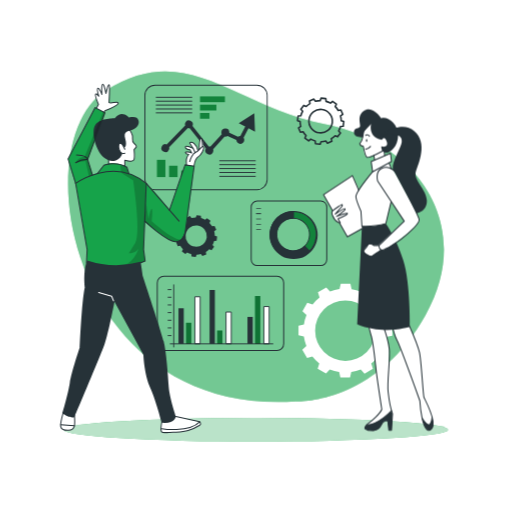
t = 0.00 s
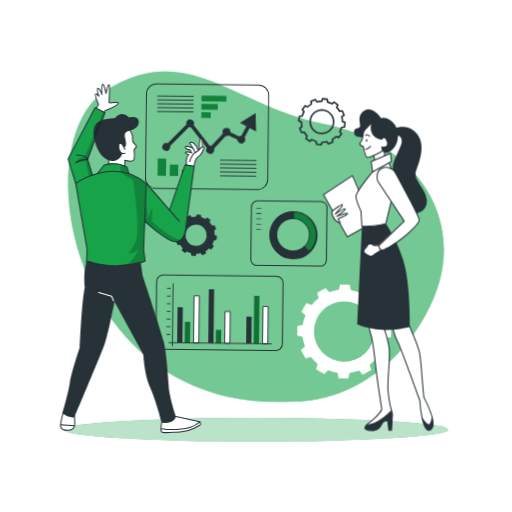
t = 2.00 s
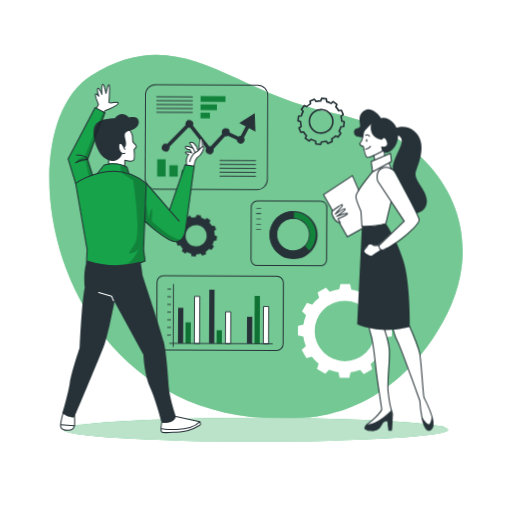
t = 2.60 s
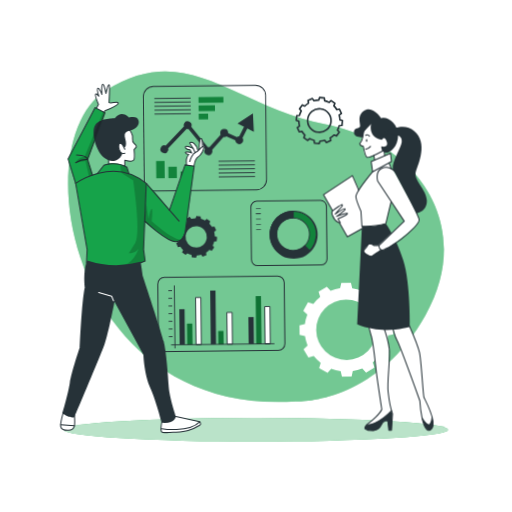
t = 3.95 s
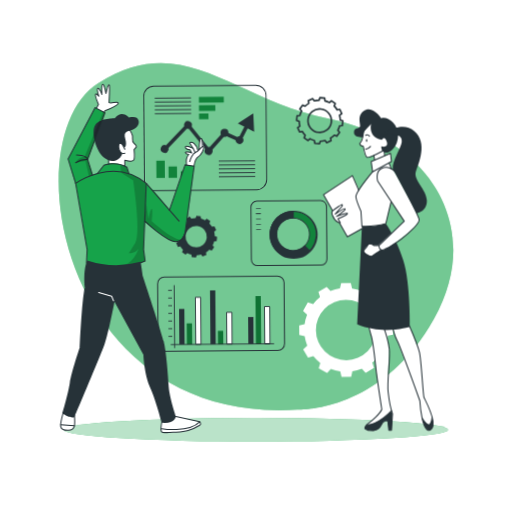
t = 5.30 s
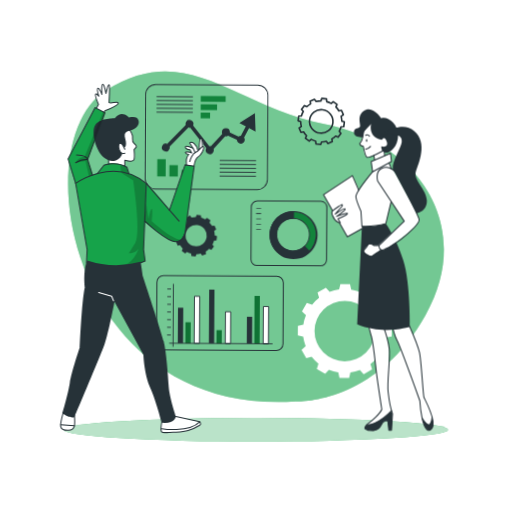
t = 6.50 s

The animated SVG that drew these frames (rendered in a browser with its animation timeline set to each time). Animation: 2 CSS @keyframes rules; one cycle of 8.00 s, repeats indefinitely.

<svg class="animated" id="freepik_stories-business-plan" xmlns="http://www.w3.org/2000/svg" viewBox="0 0 500 500" version="1.1" xmlns:xlink="http://www.w3.org/1999/xlink" xmlns:svgjs="http://svgjs.com/svgjs"><style>svg#freepik_stories-business-plan:not(.animated) .animable {opacity: 0;}svg#freepik_stories-business-plan.animated #freepik--background-simple--inject-3 {animation: 6s Infinite  linear heartbeat;animation-delay: 2s;}svg#freepik_stories-business-plan.animated #freepik--Graphics--inject-3 {animation: 6s Infinite  linear wind;animation-delay: 0s;}            @keyframes heartbeat {                0% {                    transform: scale(1);                }                10% {                    transform: scale(1.1);                }                30% {                    transform: scale(1);                }                40% {                    transform: scale(1);                }                50% {                    transform: scale(1.1);                }                60% {                    transform: scale(1);                }                100% {                    transform: scale(1);                }            }                    @keyframes wind {                0% {                    transform: rotate( 0deg );                }                25% {                    transform: rotate( 1deg );                }                75% {                    transform: rotate( -1deg );                }            }        </style><g id="freepik--background-simple--inject-3" class="animable" style="transform-origin: 250.008px 231.15px;"><path d="M288.4,392s77.86,3.64,127.11-84.35-8.7-168.93-98.22-186.42S183.17,38.07,103.38,88.34,67.93,406.33,288.4,392Z" style="fill: rgb(22, 163, 74); transform-origin: 250.008px 231.15px;" id="el2049rgkf9la" class="animable"></path><g id="el89apomuu0re"><path d="M288.4,392s77.86,3.64,127.11-84.35-8.7-168.93-98.22-186.42S183.17,38.07,103.38,88.34,67.93,406.33,288.4,392Z" style="fill: rgb(255, 255, 255); opacity: 0.4; transform-origin: 250.008px 231.15px;" class="animable"></path></g></g><g id="freepik--Shadow--inject-3" class="animable" style="transform-origin: 250.01px 419.59px;"><ellipse cx="250.01" cy="419.59" rx="187.6" ry="11.63" style="fill: rgb(22, 163, 74); transform-origin: 250.01px 419.59px;" id="elm142q8ljljp" class="animable"></ellipse><g id="elshour0ag0bp"><ellipse cx="250.01" cy="419.59" rx="187.6" ry="11.63" style="fill: rgb(255, 255, 255); opacity: 0.7; transform-origin: 250.01px 419.59px;" class="animable"></ellipse></g></g><g id="freepik--Graphics--inject-3" class="animable" style="transform-origin: 262.04px 225.66px;"><path d="M291.08,113.24l-.54,4.58,2.48.88a20.29,20.29,0,0,0,.65,4.65l-2.15,1.56,1.81,4.25,2.61-.49a20.2,20.2,0,0,0,2.88,3.7l-1.09,2.44,3.7,2.76,2-1.7a19.74,19.74,0,0,0,4.35,1.76l.28,2.65,4.57.55.89-2.49a20.29,20.29,0,0,0,4.65-.65l1.57,2.14L324,138l-.47-2.6a20.23,20.23,0,0,0,3.69-2.88l2.44,1.09,2.76-3.7-1.71-2a19.47,19.47,0,0,0,1.76-4.34l2.65-.28.55-4.58-2.49-.89a19.67,19.67,0,0,0-.65-4.64l2.16-1.57-1.82-4.25-2.6.48a20.28,20.28,0,0,0-2.89-3.69l1.08-2.43L324.73,99l-2,1.71a20.52,20.52,0,0,0-4.32-1.76l-.28-2.65-4.58-.54-.89,2.48a20.14,20.14,0,0,0-4.64.66l-1.57-2.15-4.25,1.81.48,2.6A20.2,20.2,0,0,0,299,104l-2.43-1.08-2.77,3.7,1.71,2a19.83,19.83,0,0,0-1.76,4.35Zm10.63,3.67a11.46,11.46,0,1,1,10,12.73h0a11.46,11.46,0,0,1-10-12.73Z" style="fill: none; stroke: rgb(38, 50, 56); stroke-linejoin: round; stroke-width: 1.57112px; transform-origin: 313.105px 118.295px;" id="elbopqjuxj1qt" class="animable"></path><path d="M171.61,225.94l-.49,4.15,2.25.8a18.19,18.19,0,0,0,.59,4.21l-2,1.42,1.64,3.85,2.36-.45a18.49,18.49,0,0,0,2.61,3.35l-1,2.21L181,248l1.81-1.55a17.71,17.71,0,0,0,3.94,1.6l.25,2.4,4.15.5.8-2.26a18,18,0,0,0,4.21-.59l1.42,1.95,3.84-1.65L201,246a18.49,18.49,0,0,0,3.35-2.61l2.21,1,2.5-3.34-1.55-1.83a17.92,17.92,0,0,0,1.6-3.93l2.4-.26.49-4.15-2.25-.8a18.19,18.19,0,0,0-.59-4.21l2-1.42-1.65-3.85-2.35.43a18.45,18.45,0,0,0-2.63-3.33l1-2.21L202.1,213l-1.82,1.55a17.81,17.81,0,0,0-3.92-1.59l-.25-2.4-4.15-.5-.8,2.26a18.11,18.11,0,0,0-4.21.59L185.53,211l-3.85,1.64.43,2.36a18.39,18.39,0,0,0-3.35,2.61l-2.21-1-2.5,3.35,1.55,1.82a18.2,18.2,0,0,0-1.6,3.94Zm9.63,3.32a10.38,10.38,0,1,1,9.08,11.54h0a10.39,10.39,0,0,1-9.08-11.54Z" style="fill: rgb(38, 50, 56); transform-origin: 191.56px 230.505px;" id="els5aj7d09gi" class="animable"></path><path d="M383.08,327.75v-9.41l-5.25-1.19a40.53,40.53,0,0,0-2.44-9.26l4-3.69L374.67,296l-5.16,1.63a41.23,41.23,0,0,0-6.74-6.79l1.63-5.21-8.17-4.71-3.65,3.93a40.52,40.52,0,0,0-9.24-2.51l-1.2-5.3h-9.41l-1.2,5.26a40.15,40.15,0,0,0-9.26,2.44l-3.69-4-8.15,4.7,1.59,5.16a41.17,41.17,0,0,0-6.79,6.73l-5.2-1.61-4.7,8.14,3.94,3.67a40.57,40.57,0,0,0-2.51,9.23l-5.3,1.21v9.41l5.25,1.2a41.11,41.11,0,0,0,2.44,9.25l-4,3.7,4.71,8.17,5.15-1.59a40.79,40.79,0,0,0,6.76,6.76l-1.61,5.21,8.18,4.71,3.65-4a40.27,40.27,0,0,0,9.19,2.52l1.2,5.3h9.42l1.19-5.25a41.17,41.17,0,0,0,9.27-2.46l3.69,4,8.17-4.71-1.59-5.15a40.79,40.79,0,0,0,6.79-6.73l5.2,1.61,4.71-8.18-3.95-3.66a41.06,41.06,0,0,0,2.52-9.24Zm-16.27-4.86a29.54,29.54,0,1,1-29.54-29.54h0a29.54,29.54,0,0,1,29.54,29.54Z" style="fill: rgb(255, 255, 255); transform-origin: 337.27px 322.825px;" id="elluo8deos7qp" class="animable"></path><rect x="195.34" y="94.15" width="24.24" height="5.59" style="fill: rgb(22, 163, 74); transform-origin: 207.46px 96.945px;" id="elbu3gbwyrmwf" class="animable"></rect><rect x="195.34" y="102.23" width="15.93" height="5.59" style="fill: rgb(22, 163, 74); transform-origin: 203.305px 105.025px;" id="el9h1alebknak" class="animable"></rect><rect x="195.34" y="110.31" width="9.17" height="5.59" style="fill: rgb(22, 163, 74); transform-origin: 199.925px 113.105px;" id="eljqi1cezl9t" class="animable"></rect><g id="elwdojsd4m7f"><rect x="195.34" y="94.15" width="24.24" height="5.59" style="opacity: 0.2; isolation: isolate; transform-origin: 207.46px 96.945px;" class="animable"></rect></g><g id="elq5mbrn6tg1l"><rect x="195.34" y="102.23" width="15.93" height="5.59" style="opacity: 0.2; isolation: isolate; transform-origin: 203.305px 105.025px;" class="animable"></rect></g><g id="elyw0lfl0hvsj"><rect x="195.34" y="110.31" width="9.17" height="5.59" style="opacity: 0.2; isolation: isolate; transform-origin: 199.925px 113.105px;" class="animable"></rect></g><rect x="153.25" y="156.07" width="8.22" height="16.84" style="fill: rgb(22, 163, 74); transform-origin: 157.36px 164.49px;" id="ely2vffcxrxi" class="animable"></rect><rect x="165.12" y="161.86" width="8.22" height="11.06" style="fill: rgb(22, 163, 74); transform-origin: 169.23px 167.39px;" id="el5h2m7fff9v7" class="animable"></rect><rect x="177" y="166.55" width="8.22" height="6.37" style="fill: rgb(22, 163, 74); transform-origin: 181.11px 169.735px;" id="el8fzoxljsfac" class="animable"></rect><g id="elg9f51ncfk05"><rect x="153.25" y="156.07" width="8.22" height="16.84" style="opacity: 0.2; isolation: isolate; transform-origin: 157.36px 164.49px;" class="animable"></rect></g><g id="eloskyfjd2q9"><rect x="165.12" y="161.86" width="8.22" height="11.06" style="opacity: 0.2; isolation: isolate; transform-origin: 169.23px 167.39px;" class="animable"></rect></g><g id="el21r04zfk1nj"><rect x="177" y="166.55" width="8.22" height="6.37" style="opacity: 0.2; isolation: isolate; transform-origin: 181.11px 169.735px;" class="animable"></rect></g><path d="M250.94,185.66H151.41A10.39,10.39,0,0,1,141,175.27V93.1a10.41,10.41,0,0,1,10.39-10.39h99.53A10.4,10.4,0,0,1,261.33,93.1v82.17A10.39,10.39,0,0,1,250.94,185.66Zm-99.53-102a9.5,9.5,0,0,0-9.48,9.48v82.17a9.5,9.5,0,0,0,9.48,9.48h99.53a9.5,9.5,0,0,0,9.48-9.48V93.1a9.5,9.5,0,0,0-9.48-9.48Z" style="fill: rgb(38, 50, 56); transform-origin: 201.165px 134.185px;" id="elf09f8cnakgg" class="animable"></path><rect x="214.17" y="156.53" width="35.49" height="0.91" style="fill: rgb(38, 50, 56); transform-origin: 231.915px 156.985px;" id="el3f78ira13lp" class="animable"></rect><rect x="214.17" y="160.34" width="35.49" height="0.91" style="fill: rgb(38, 50, 56); transform-origin: 231.915px 160.795px;" id="el9wd4fchnkh5" class="animable"></rect><rect x="214.17" y="164.14" width="35.49" height="0.91" style="fill: rgb(38, 50, 56); transform-origin: 231.915px 164.595px;" id="eldlqu4ivx77" class="animable"></rect><rect x="214.17" y="167.94" width="35.49" height="0.91" style="fill: rgb(38, 50, 56); transform-origin: 231.915px 168.395px;" id="elly45mqlsqdr" class="animable"></rect><rect x="214.17" y="171.74" width="35.49" height="0.91" style="fill: rgb(38, 50, 56); transform-origin: 231.915px 172.195px;" id="elfygfih5al5i" class="animable"></rect><rect x="152.16" y="94.53" width="35.49" height="0.91" style="fill: rgb(38, 50, 56); transform-origin: 169.905px 94.985px;" id="elsz0edq4b52n" class="animable"></rect><rect x="152.16" y="98.33" width="35.49" height="0.91" style="fill: rgb(38, 50, 56); transform-origin: 169.905px 98.785px;" id="elhznz9kw30yd" class="animable"></rect><rect x="152.16" y="102.13" width="35.49" height="0.91" style="fill: rgb(38, 50, 56); transform-origin: 169.905px 102.585px;" id="elaxykqoofl5h" class="animable"></rect><rect x="152.16" y="105.93" width="35.49" height="0.91" style="fill: rgb(38, 50, 56); transform-origin: 169.905px 106.385px;" id="elqq5mlk471md" class="animable"></rect><rect x="152.16" y="109.73" width="35.49" height="0.91" style="fill: rgb(38, 50, 56); transform-origin: 169.905px 110.185px;" id="elnlb7pwb19ul" class="animable"></rect><path d="M242.65,125.23l6.36,3.34-.73-17.94-15.17,9.6,6.36,3.33-4.79,9.11h0a3.78,3.78,0,0,0-2.33.8l-8.45-3.91v-.05a3.88,3.88,0,0,0-7.75-.38h0a2.41,2.41,0,0,0,0,.38,4.05,4.05,0,0,0,.35,1.61l-11,12a3.7,3.7,0,0,0-1.09-.17,2.76,2.76,0,0,0-.57.06L188,122.9a3.87,3.87,0,0,0-7.08-3.11,3.71,3.71,0,0,0-.33,1.54,4.29,4.29,0,0,0,.2,1.17L162.74,141a3.87,3.87,0,1,0,2.31,5h0a4,4,0,0,0,.23-1.33,3.38,3.38,0,0,0-.13-.94L183.4,125a3.53,3.53,0,0,0,1.11.18,3.42,3.42,0,0,0,.71-.07l15.75,20a3.91,3.91,0,1,0,6.88,3.73,3.83,3.83,0,0,0,.47-1.65,2.54,2.54,0,0,0,0-.39,4,4,0,0,0-.2-1.19l11.26-12.26a3.57,3.57,0,0,0,.65.06,3.87,3.87,0,0,0,2.16-.66l8.6,4a3.87,3.87,0,1,0,7.73-.37,3.83,3.83,0,0,0-.69-2Z" style="fill: rgb(38, 50, 56); transform-origin: 203.283px 130.759px;" id="eljyw676aspe" class="animable"></path><g id="freepik--chart-1--inject-2--inject-3" class="animable" style="transform-origin: 282.175px 227.77px;"><path d="M251.17,196.27a5.91,5.91,0,0,0-5.9,5.91v51.21a5.9,5.9,0,0,0,5.9,5.9h62a5.91,5.91,0,0,0,5.91-5.9V202.15a5.91,5.91,0,0,0-5.91-5.9Z" style="fill: none; stroke: rgb(38, 50, 56); stroke-linejoin: round; transform-origin: 282.175px 227.77px;" id="elbffe2w8uk1c" class="animable"></path><rect x="250.16" y="203.25" width="4.71" height="0.63" style="fill: rgb(38, 50, 56); transform-origin: 252.515px 203.565px;" id="elnv6knzg4gsq" class="animable"></rect><rect x="250.16" y="208.39" width="4.71" height="0.63" style="fill: rgb(38, 50, 56); transform-origin: 252.515px 208.705px;" id="eld959nozf6q" class="animable"></rect><rect x="250.16" y="213.53" width="4.71" height="0.63" style="fill: rgb(38, 50, 56); transform-origin: 252.515px 213.845px;" id="el2wa2ych77m2" class="animable"></rect><rect x="250.16" y="218.68" width="4.71" height="0.63" style="fill: rgb(38, 50, 56); transform-origin: 252.515px 218.995px;" id="eli1ytimxd0br" class="animable"></rect><rect x="249.98" y="208.39" width="4.71" height="0.63" style="fill: rgb(38, 50, 56); transform-origin: 252.335px 208.705px;" id="el0mrukjhuzim" class="animable"></rect><rect x="250.16" y="223.82" width="4.71" height="0.63" style="fill: rgb(38, 50, 56); transform-origin: 252.515px 224.135px;" id="elrfed25omh7r" class="animable"></rect></g><path d="M285.76,251.64a22.59,22.59,0,1,0-22.12-23,22.58,22.58,0,0,0,22.12,23Zm.79-38.54a16,16,0,1,1-16.32,15.67A16,16,0,0,1,286.55,213.1Z" style="fill: rgb(22, 163, 74); transform-origin: 286.226px 229.055px;" id="elxqlc9n1clqe" class="animable"></path><g id="elh0jbj098upu"><path d="M285.76,251.64a22.59,22.59,0,1,0-22.12-23,22.58,22.58,0,0,0,22.12,23Zm.79-38.54a16,16,0,1,1-16.32,15.67A16,16,0,0,1,286.55,213.1Z" style="opacity: 0.2; isolation: isolate; transform-origin: 286.226px 229.055px;" class="animable"></path></g><path d="M270,245.22a23,23,0,0,0,32.53.14.48.48,0,0,0,0-.64L297.84,240a.45.45,0,0,0-.32-.14.57.57,0,0,0-.33.13,15.36,15.36,0,0,1-11.28,4.51l-1.11,0a15.45,15.45,0,0,1-9.21-3.71c-.23-.21-.47-.42-.69-.64a15.79,15.79,0,0,1-1.75-20.27.41.41,0,0,0,.05-.09c.1-.14.21-.26.33-.4a15.47,15.47,0,0,1,13-5.86.45.45,0,0,0,.46-.44h0l.13-6.63a.46.46,0,0,0-.44-.47h0A23,23,0,0,0,270,245.22Z" style="fill: rgb(38, 50, 56); transform-origin: 282.973px 229.008px;" id="ela7fbq66nn2q" class="animable"></path><path d="M286.69,206a23.51,23.51,0,1,1-.05,0Zm-.92,45.17a22.14,22.14,0,1,0-21.68-22.58h0A22.15,22.15,0,0,0,285.77,251.18Zm.79-38.54a16.42,16.42,0,1,1-16.75,16.08,16.42,16.42,0,0,1,16.75-16.08Zm-.65,31.91a15.51,15.51,0,1,0-15.19-15.82h0a15.51,15.51,0,0,0,15.19,15.81Z" style="fill: rgb(38, 50, 56); transform-origin: 286.665px 229.51px;" id="elrufjo3ha0j" class="animable"></path><line x1="169.67" y1="278.13" x2="169.67" y2="338.79" style="fill: none; stroke: rgb(38, 50, 56); stroke-linecap: round; stroke-linejoin: round; stroke-width: 0.879169px; transform-origin: 169.67px 308.46px;" id="elnp11nnbbw7h" class="animable"></line><rect x="174.27" y="301.02" width="5.15" height="34.73" style="fill: rgb(38, 50, 56); transform-origin: 176.845px 318.385px;" id="elxvdszu3n2sp" class="animable"></rect><rect x="181.63" y="315.19" width="5.15" height="20.55" style="fill: rgb(22, 163, 74); transform-origin: 184.205px 325.465px;" id="elya7o0mu5kw" class="animable"></rect><rect x="190.28" y="289.79" width="5.15" height="45.96" style="fill: rgb(255, 255, 255); stroke: rgb(38, 50, 56); stroke-linejoin: round; stroke-width: 0.879169px; transform-origin: 192.855px 312.77px;" id="elwpsst20e5dk" class="animable"></rect><rect x="204.64" y="283.16" width="5.15" height="52.58" style="fill: rgb(38, 50, 56); transform-origin: 207.215px 309.45px;" id="elcfwtlya2dj" class="animable"></rect><rect x="212.01" y="322.74" width="5.15" height="13.01" style="fill: rgb(22, 163, 74); transform-origin: 214.585px 329.245px;" id="elsv8tkl1d7d" class="animable"></rect><rect x="220.66" y="304.7" width="5.15" height="31.05" style="fill: rgb(255, 255, 255); stroke: rgb(38, 50, 56); stroke-linejoin: round; stroke-width: 0.879169px; transform-origin: 223.235px 320.225px;" id="elu9oahkoc9u" class="animable"></rect><rect x="241.64" y="309.45" width="5.15" height="26.29" style="fill: rgb(38, 50, 56); transform-origin: 244.215px 322.595px;" id="el7wa0ejl9a7v" class="animable"></rect><rect x="249.01" y="289.05" width="5.15" height="46.69" style="fill: rgb(22, 163, 74); transform-origin: 251.585px 312.395px;" id="elwizbxt545z" class="animable"></rect><rect x="257.66" y="299.36" width="5.15" height="36.38" style="fill: rgb(255, 255, 255); stroke: rgb(38, 50, 56); stroke-linejoin: round; stroke-width: 0.879169px; transform-origin: 260.235px 317.55px;" id="elxgx8tmgzdr" class="animable"></rect><line x1="164.14" y1="327.71" x2="167.02" y2="327.71" style="fill: none; stroke: rgb(38, 50, 56); stroke-linecap: round; stroke-linejoin: round; stroke-width: 0.879169px; transform-origin: 165.58px 327.71px;" id="elphtqgcdy1ys" class="animable"></line><line x1="164.14" y1="320.22" x2="167.02" y2="320.22" style="fill: none; stroke: rgb(38, 50, 56); stroke-linecap: round; stroke-linejoin: round; stroke-width: 0.879169px; transform-origin: 165.58px 320.22px;" id="el235yod8khb8" class="animable"></line><line x1="164.14" y1="312.74" x2="167.02" y2="312.74" style="fill: none; stroke: rgb(38, 50, 56); stroke-linecap: round; stroke-linejoin: round; stroke-width: 0.879169px; transform-origin: 165.58px 312.74px;" id="elxvoo1wc1x0b" class="animable"></line><line x1="164.14" y1="305.25" x2="167.02" y2="305.25" style="fill: none; stroke: rgb(38, 50, 56); stroke-linecap: round; stroke-linejoin: round; stroke-width: 0.879169px; transform-origin: 165.58px 305.25px;" id="ell3cnee5zl6" class="animable"></line><line x1="164.14" y1="297.76" x2="167.02" y2="297.76" style="fill: none; stroke: rgb(38, 50, 56); stroke-linecap: round; stroke-linejoin: round; stroke-width: 0.879169px; transform-origin: 165.58px 297.76px;" id="elaxcqwo93bsn" class="animable"></line><line x1="164.14" y1="290.27" x2="167.02" y2="290.27" style="fill: none; stroke: rgb(38, 50, 56); stroke-linecap: round; stroke-linejoin: round; stroke-width: 0.879169px; transform-origin: 165.58px 290.27px;" id="elow6vkgrzhy" class="animable"></line><line x1="164.14" y1="282.78" x2="167.02" y2="282.78" style="fill: none; stroke: rgb(38, 50, 56); stroke-linecap: round; stroke-linejoin: round; stroke-width: 0.879169px; transform-origin: 165.58px 282.78px;" id="elofze0esr1rc" class="animable"></line><line x1="166.26" y1="335.75" x2="266.42" y2="335.75" style="fill: none; stroke: rgb(38, 50, 56); stroke-linecap: round; stroke-linejoin: round; stroke-width: 0.879169px; transform-origin: 216.34px 335.75px;" id="el4cv7eudcf9e" class="animable"></line><g id="elc1j1vnzct3r"><rect x="181.63" y="315.19" width="5.15" height="20.55" style="opacity: 0.3; transform-origin: 184.205px 325.465px;" class="animable"></rect></g><g id="eluk6bzl44pn8"><rect x="212.01" y="322.74" width="5.15" height="13.01" style="opacity: 0.3; transform-origin: 214.585px 329.245px;" class="animable"></rect></g><g id="ellyu13q0r4pn"><rect x="249.01" y="289.05" width="5.15" height="46.69" style="opacity: 0.3; transform-origin: 251.585px 312.395px;" class="animable"></rect></g><path d="M160.05,269.71a6.52,6.52,0,0,0-6.51,6.51v59.51a6.53,6.53,0,0,0,6.51,6.52H270.5a6.54,6.54,0,0,0,6.52-6.52V276.2a6.53,6.53,0,0,0-6.52-6.52Z" style="fill: none; stroke: rgb(38, 50, 56); stroke-linejoin: round; transform-origin: 215.28px 305.965px;" id="el9ytteupcjmq" class="animable"></path></g><g id="freepik--character-1--inject-3" class="animable" style="transform-origin: 129.247px 252.357px;"><path d="M72.65,402.74s2.31,15.42-3.28,17-9.47-.5-10.17-2.81,4.25-18.81,4.25-18.81Z" style="fill: rgb(255, 255, 255); transform-origin: 66.1276px 409.206px;" id="elmsracgkfkk" class="animable"></path><path d="M169.88,406.15l24.3,5.76s1.84,1,1.64,2.65-11.29,5.88-14.4,6.41-21.06,2.87-23.61.68S160.65,402,160.65,402Z" style="fill: rgb(255, 255, 255); transform-origin: 176.48px 412.285px;" id="el01ajpxh0tenx" class="animable"></path><path d="M125.88,124.92s3.42,5.16,3.47,7.77-.27,5.59,1.33,7.13,2.83,3.22,2.17,4-1.93,2.3-1.93,2.3,1.65,8.79-.49,10.38-8.57,0-8.57,0v5.68s-9.14-3-15.45-2.44l-1.12-12.17S119,121.21,125.88,124.92Z" style="fill: rgb(255, 255, 255); transform-origin: 119.161px 143.371px;" id="elslyj8ggzo7j" class="animable"></path><path d="M182.1,160.88s-.82-6.24,2.22-10c0,0-3.64-.62-3.2-1.94s6,.41,6,.41l-1.5-3s-5.25-1.74-4.6-3.37,8.35,2.38,8.35,2.38-4.57-3.82-3.93-5.41,5.29-1.56,7.77,6.68l1.26-1.57s.45-9.38,1.74-9.89c0,0,2,1.1,2,6.49,0,0,2,2.41.73,4.45s-4.26,6.63-6.8,8.35-2.53,8.43-2.53,8.43Z" style="fill: rgb(255, 255, 255); transform-origin: 190.163px 149.03px;" id="elprqk320sfls" class="animable"></path><path d="M101.62,109.59l1.15-1.54s12.87-5.74,12.55-7.53-7.61.68-9-.27c0,0,1.33-16.94,0-17.49s-2.81,7.95-2.81,7.95-1.87-8.72-3.31-8.47-.84,9-.84,9-2.75-5.61-3.82-5.09.53,7.36.53,7.36-2-2.35-2.8-1.64A26.51,26.51,0,0,0,96.12,102l-2.78,4.7Z" style="fill: rgb(255, 255, 255); transform-origin: 104.298px 95.9124px;" id="elpnqwsofomfd" class="animable"></path><path d="M180.71,160.92l8.87,1.24s-6.49,55-8.4,61.79-3.63,11.67-10.15,12-29.75-19.2-29.75-19.2l-1.08,27,1.51,11.2s-28.41,14.93-57.3,1.94l.65-13.14L74.65,183.65l-8.19-28.54L92.89,105l9.58,5-16.9,45.61,4.73,15.23,5.29-2.12,5.85-7.46s9.92-5.15,22.47,2l2,6.26s14.72,1.11,39.57,35.56Z" style="fill: rgb(22, 163, 74); transform-origin: 128.02px 183.6px;" id="el8pe75eg3fs9" class="animable"></path><g id="elsv78dlvkawf"><path d="M117.3,160.92l1.12,7.7S126.68,174.1,130,176c0,0,8.12,51.28,2.11,61.37l-6.33,9.91s6.47,0,9.45-4.53c0,0-3.71,12.38-13.33,15.71,0,0,14.77-1.54,19.85-3.5l-1.51-11.2,2.43-62.45s2.29-4.18-16.75-11.67l-2.81-6.75Z" style="opacity: 0.2; transform-origin: 130.028px 209.69px;" class="animable"></path></g><path d="M125.88,125.62s3.1,4.54,3.47,7.07-.73,5.32,1.33,7.13,3,3,2.17,4-1.93,2.3-1.93,2.3.84,8.57-.49,10.38-8.57,0-8.57,0v5.68" style="fill: none; stroke: rgb(38, 50, 56); stroke-linecap: round; stroke-linejoin: round; transform-origin: 127.505px 143.9px;" id="elic43sp9nitl" class="animable"></path><path d="M121.86,145.74s-2.9-7.49-5.07-5.68-.24,11.71,5.07,9.54" style="fill: none; stroke: rgb(38, 50, 56); stroke-linecap: round; stroke-linejoin: round; transform-origin: 118.887px 144.844px;" id="eli8tzcn30xa" class="animable"></path><path d="M121.07,144s3.45-.28,1.27-8.37,2.54-7,7.61-9.3,6.28-6.52,5.19-9.05-2.9-3.87-9.3-2.66c0,0-7-8.09-13.76.85,0,0-15.22-.24-19.32,7s1.33,25.72,9.3,31.88,15.76,1.23,17.38-4.56c0,0-5.43-2.93-2.65-9.69C116.79,140.06,119.32,139.16,121.07,144Z" style="fill: rgb(38, 50, 56); transform-origin: 113.433px 134.228px;" id="el3xb3j5lqco1" class="animable"></path><path d="M73.86,179.09s36.83-26.71,68.93,0l-2.59,64.62,1.51,11.2s-27.14,12.71-57.3,1.94l.65-13.14Z" style="fill: none; stroke: rgb(38, 50, 56); stroke-linecap: round; stroke-linejoin: round; transform-origin: 108.325px 214.2px;" id="el7h5bwmvfhjt" class="animable"></path><path d="M95.1,169.38l6.34-8.08s12.43-4.3,22.47,2l2,6.26" style="fill: none; stroke: rgb(38, 50, 56); stroke-linecap: round; stroke-linejoin: round; transform-origin: 110.505px 164.714px;" id="elnd2ciwy635p" class="animable"></path><line x1="142.79" y1="179.09" x2="174.86" y2="215.97" style="fill: none; stroke: rgb(38, 50, 56); stroke-linecap: round; stroke-linejoin: round; transform-origin: 158.825px 197.53px;" id="elcezsysf0bse" class="animable"></line><path d="M141.31,216s21.25,19.77,29.72,20,9.88-10,9.88-10l8.67-63.8-8.87-1.24-15.26,44.23" style="fill: none; stroke: rgb(38, 50, 56); stroke-linecap: round; stroke-linejoin: round; transform-origin: 165.445px 198.482px;" id="elb2f3t3hfail" class="animable"></path><path d="M189.43,162s1.11-7.21,4-8.85,6.32-8,5.22-9.83-4.46,4.12-7.49,5.26-5.49,6.74-5.91,9.17" style="fill: none; stroke: rgb(38, 50, 56); stroke-linecap: round; stroke-linejoin: round; transform-origin: 192.055px 152.487px;" id="elrdv8u40oeff" class="animable"></path><path d="M197.72,143.06s0-8.33-1.53-7.94-1.74,10.94-1.74,10.94" style="fill: none; stroke: rgb(38, 50, 56); stroke-linecap: round; stroke-linejoin: round; transform-origin: 196.085px 140.583px;" id="el65ud49g8kpr" class="animable"></path><path d="M193.33,147.13s-1-4.67-3.75-6.95-4.47-1.05-4.16-.28,5,7,4.89,9.12" style="fill: none; stroke: rgb(38, 50, 56); stroke-linecap: round; stroke-linejoin: round; transform-origin: 189.357px 143.945px;" id="elvb367deeozo" class="animable"></path><path d="M188.57,144.82s-7.55-3.46-7.57-1.39,4.6,2.87,4.6,2.87l1.5,3s-6.36-2-6-.41,3.2,1.94,3.2,1.94-3.09,3.06-2.22,10" style="fill: none; stroke: rgb(38, 50, 56); stroke-linecap: round; stroke-linejoin: round; transform-origin: 184.785px 151.8px;" id="el2cs9t98xzeu" class="animable"></path><path d="M137.34,255.66l1.93,13.52s17.77,53.31,20.47,63.73,4.25,34,5,44.81,7,29,7,29-.77,7.34-13.9,6.18c0,0-5.41-21.63-11.2-34.38S140,346.43,140,346.43l-28.2-51.76s-5.77,30.14-9.65,41.33c-4,11.54-31.27,75.57-29.36,71.08,0,0-3.86,2.32-12-3.48,0,0,5.79-19.31,7.33-29.74s9.66-34.38,9.66-34.38,1.93-45.19,5-59.1c0,0-2-15.32,2.27-26.14A91.92,91.92,0,0,0,137.34,255.66Z" style="fill: rgb(38, 50, 56); transform-origin: 116.265px 333.632px;" id="el6p5cp0rdvge" class="animable"></path><polyline points="96.35 285.59 109.01 289.27 110.85 293.76" style="fill: none; stroke: rgb(255, 255, 255); stroke-linecap: round; stroke-linejoin: round; transform-origin: 103.6px 289.675px;" id="elpeg002lxdpf" class="animable"></polyline><path d="M158.12,411.32s-1.71,8.57-.31,10.33c.74.92,2.94.75,4,.77,2.44.05,4.89-.11,7.33-.27,4.88-.32,9.88-.27,14.59-1.78A46.41,46.41,0,0,0,195,415.26c1.92-1.28,0-3.35,0-3.35l-23.25-5.22" style="fill: none; stroke: rgb(38, 50, 56); stroke-linecap: round; stroke-linejoin: round; transform-origin: 176.556px 414.56px;" id="elwdhyrof5f4a" class="animable"></path><path d="M158,418.63s26.13,4.29,37-6.72" style="fill: none; stroke: rgb(38, 50, 56); stroke-linecap: round; stroke-linejoin: round; transform-origin: 176.5px 415.681px;" id="el77r9ag8eiiq" class="animable"></path><path d="M61.8,402.74s-3,10.29-2.56,13.53,3.69,4,7.49,3.91,5.36-1.79,5.92-4.36,0-10.88,0-10.88" style="fill: none; stroke: rgb(38, 50, 56); stroke-linecap: round; stroke-linejoin: round; transform-origin: 66.0474px 411.463px;" id="elgjcenxbzc7d" class="animable"></path><line x1="59.2" y1="414.7" x2="72.65" y2="415.82" style="fill: none; stroke: rgb(38, 50, 56); stroke-linecap: round; stroke-linejoin: round; transform-origin: 65.925px 415.26px;" id="elsgyt2ulkiii" class="animable"></line><path d="M94.31,105.32c1.14-2.08,1.81-3.35,1.81-3.35S92.41,93,93.34,91.9s3.08,2,3.08,2-2.2-7.13-.81-7.74,3.87,6,3.87,6-.65-9.55.79-10,3.17,9.08,3.17,9.08,1.86-8.48,3-8.56,0,17.49,0,17.49c2.3,1.13,9.06-1.63,9,.6s-13,7.36-13,7.36a5.78,5.78,0,0,0-.59.94" style="fill: none; stroke: rgb(38, 50, 56); stroke-linecap: round; stroke-linejoin: round; transform-origin: 104.315px 95.6073px;" id="elv58tg6p2e6c" class="animable"></path><polyline points="73.86 179.09 66.46 155.11 92.89 105.03 102.47 110.04 85.57 155.65 90.3 170.88" style="fill: none; stroke: rgb(38, 50, 56); stroke-linecap: round; stroke-linejoin: round; transform-origin: 84.465px 142.06px;" id="el0a4get937o9s" class="animable"></polyline><path d="M74.72,151.32s9.48-.08,10.85,4.33a19,19,0,0,0-11.71,3.24" style="fill: none; stroke: rgb(38, 50, 56); stroke-linecap: round; stroke-linejoin: round; transform-origin: 79.715px 155.105px;" id="el5yx1y7tr6qf" class="animable"></path><line x1="106.04" y1="160.26" x2="106.04" y2="153.31" style="fill: none; stroke: rgb(38, 50, 56); stroke-linecap: round; stroke-linejoin: round; transform-origin: 106.04px 156.785px;" id="el4tuj5wqzmrl" class="animable"></line><g id="el1enavdrfk0ki"><path d="M142.63,198.43,145,214.2s1.94-10.29,3.15-10.29,0,12.06,0,12.06,19.88,18,28.48,18.1c0,0-4.78,3.36-9.57.86s-25.79-19-25.79-19Z" style="opacity: 0.2; transform-origin: 158.95px 217.142px;" class="animable"></path></g><g id="elob2vyo34lsi"><path d="M100.77,109.15,82.59,153.31s-6.33-.1-8.73,5.58l9.72-1.74,3.27,15,3.45-1.31-4.73-15.23L102.47,110Z" style="opacity: 0.2; transform-origin: 88.165px 140.65px;" class="animable"></path></g></g><g id="freepik--character-2--inject-3" class="animable" style="transform-origin: 369.532px 263.634px;"><polygon points="351.31 186.81 344.15 171.52 316.01 190.11 339.23 231.25 357.34 220.97 351.31 186.81" style="fill: rgb(255, 255, 255); transform-origin: 336.675px 201.385px;" id="el9faxqtnrzq9" class="animable"></polygon><path d="M374.5,319.06s4.55,12.63,5.22,18.78-1.38,32.05-.94,39.19,4.3,28.45,4.3,28.45-18.93,13.76-24.94,9.33c0,0,13.34-10.8,14.69-15.1l-4.32-29.19L364.22,336s-1.09-7.21-2.61-10.92-1.29-11.58-1.29-11.58Z" style="fill: rgb(255, 255, 255); transform-origin: 370.61px 364.594px;" id="elm4zako4dn7" class="animable"></path><path d="M374.1,317.94s4.92,13.3,6.07,22.85S377.86,372,379,382.43s2.31,16.2,4.33,21.69l-1,16.11h-2.59l-1-9.14s-4.06-1.69-6.52,4.16-11.55,6.62-15.86,3.23c0,0,0-2.62,3.24-4.93s11.7-9.53,13.24-13.84c0,0-4.62-30-5.7-39.72s-2.77-27.39-4.93-33.09-2.15-13.85-2.15-13.85" style="fill: none; stroke: rgb(38, 50, 56); stroke-linecap: round; stroke-linejoin: round; transform-origin: 369.845px 366.772px;" id="el97har6e0glf" class="animable"></path><path d="M382.34,401.1S369.65,414.9,359,414.81" style="fill: none; stroke: rgb(38, 50, 56); stroke-linecap: round; stroke-linejoin: round; transform-origin: 370.67px 407.955px;" id="elpg139wjrm7" class="animable"></path><path d="M358.14,414.81a11.26,11.26,0,0,0,5.2-.65c2.87-1,13.2-6,18.28-12.31l1.56,1.77-.82,16.24-2.61.37-1-9.14s-3.34-1.53-5.49,2.23-3.7,6.34-7.46,7.17-9.43-2-9.43-2S355.38,417,358.14,414.81Z" style="fill: rgb(38, 50, 56); transform-origin: 369.689px 411.246px;" id="elya0iak6bg3" class="animable"></path><path d="M383.35,319.49a115.94,115.94,0,0,0,4.34,12.91c2.27,5.21,21.88,57.9,21.88,57.9s1.49,28.52,9.84,28.43-.33-19.93-.33-19.93L414,387.93s-1.94-31.93-4.34-43.67l-10.22-27.53Z" style="fill: rgb(255, 255, 255); transform-origin: 403.194px 367.73px;" id="elelai6dc76r8" class="animable"></path><path d="M399.55,317.65s8.39,19.09,10.12,26.61,3.47,41.35,4.34,43.67,14.75,26.89,6.36,31.81S410,391.4,410,391.4s-19.37-53.8-22.27-59-6.07-20.25-6.07-20.25Z" style="fill: none; stroke: rgb(38, 50, 56); stroke-linecap: round; stroke-linejoin: round; transform-origin: 402.357px 366.193px;" id="eln0x0zmb3eqe" class="animable"></path><path d="M422,407.13s-.58,6.66-2.78,7.6-7.06-6.57-7.06-6.57" style="fill: none; stroke: rgb(38, 50, 56); stroke-linecap: round; stroke-linejoin: round; transform-origin: 417.08px 410.971px;" id="el3iipnxpgj8" class="animable"></path><path d="M412.18,409.31s3,11.36,7,10.88,4.72-6.79,2.83-11.66c0,0-.67,5-2.78,6.2C417.1,414.76,412.18,409.31,412.18,409.31Z" style="fill: rgb(38, 50, 56); transform-origin: 417.593px 414.367px;" id="el93nf4cosxvl" class="animable"></path><path d="M376.77,218.35s10.11,13.8,17.12,36,6.29,64.72,6.29,64.72-26.09,8.39-51.38-2.27L353.43,221S369.7,221.3,376.77,218.35Z" style="fill: rgb(38, 50, 56); transform-origin: 374.5px 270.279px;" id="elpztrzlckc1g" class="animable"></path><path d="M363.71,118.27s-7.86,7.36-8.78,12.18a37.81,37.81,0,0,1-3.62,9.67,7.05,7.05,0,0,0,3.53,2.76s.51,9.87,3.38,10.63l6.86-1.8.73,4.23,9.84-3.74v-5.7l7.5-4.9-2.67-12.81-12.2-5.7Z" style="fill: rgb(255, 255, 255); transform-origin: 367.23px 137.105px;" id="elsmttm92da8k" class="animable"></path><path d="M353.38,220.23l-.87-13.84s-6.4-12-4.37-16.36c2.24-4.79,15.7-22.53,15.7-22.53l-1.32-9.68,18.86-8.08.9,8.08L380,159.51l2.53,5.42s.16-1.61,4.54,6.56,20.88,37.24,22.18,42.82-25.66,25.24-34.76,29.88c0,0-1.05-2.25-11.86,6-2.75-.48-6.55-2.95-7.36-4.48s3.11-5.17,3.11-5.17,2.36-4.46,6.53-.89h4.44L394.76,216l-12.88-18.85-5.11,21.17S360.24,223.34,353.38,220.23Z" style="fill: rgb(255, 255, 255); transform-origin: 378.519px 199.965px;" id="elwf7bxrf43t" class="animable"></path><polygon points="362.52 157.82 363.87 167.71 382.28 157.82 381.38 149.74 362.52 157.82" style="fill: none; stroke: rgb(38, 50, 56); stroke-linecap: round; stroke-linejoin: round; transform-origin: 372.4px 158.725px;" id="ellb8azaf8fii" class="animable"></polygon><path d="M363.87,167.71s-16.75,20.49-16.3,24.53,4.94,14.15,4.94,14.15l.92,14.6s13.55.37,23.34-2.64l5.11-21.17" style="fill: none; stroke: rgb(38, 50, 56); stroke-linecap: round; stroke-linejoin: round; transform-origin: 364.721px 194.357px;" id="el7b0icveeaz6" class="animable"></path><path d="M394.76,216l-25.95-39.12s-2.55-9,3.59-12.21,11.48.86,13.39,3,22.51,41.83,23.47,46.6-20.8,23.85-33.39,29c0,0-5.73,3.44-5.73-3.62Z" style="fill: none; stroke: rgb(38, 50, 56); stroke-linecap: round; stroke-linejoin: round; transform-origin: 388.788px 203.794px;" id="elaziuomvcus8" class="animable"></path><line x1="382.28" y1="164.93" x2="379.85" y2="159.13" style="fill: none; stroke: rgb(38, 50, 56); stroke-linecap: round; stroke-linejoin: round; transform-origin: 381.065px 162.03px;" id="elzvzehzvlzx" class="animable"></line><path d="M370.14,239.69h-5.22s-4.07-3.64-6,0-4.37,4.36-3.64,6.06,4.91,5.09,7.36,4.48S372,244,372,244" style="fill: none; stroke: rgb(38, 50, 56); stroke-linecap: round; stroke-linejoin: round; transform-origin: 363.574px 244.187px;" id="elcaf7rqeg4tj" class="animable"></path><path d="M361.83,120.86s-6.13,5.36-6.81,8.33-.39,8-3.71,10.93c0,0,.17,2.4,3.53,2.76,0,0,1.72,9.47,3.38,10.63s11.82-4.08,15.8-6.24a5.27,5.27,0,0,0,2.09-2.91" style="fill: none; stroke: rgb(38, 50, 56); stroke-linecap: round; stroke-linejoin: round; transform-origin: 363.71px 137.268px;" id="elychagp9ijt" class="animable"></path><path d="M357.07,145.77a7.72,7.72,0,0,0,4.76-2.81" style="fill: none; stroke: rgb(38, 50, 56); stroke-linecap: round; stroke-linejoin: round; transform-origin: 359.45px 144.365px;" id="elzk2olgsm6g" class="animable"></path><path d="M357.07,132.07s2.42-1.41,3.75.93" style="fill: none; stroke: rgb(38, 50, 56); stroke-linecap: round; stroke-linejoin: round; transform-origin: 358.945px 132.324px;" id="elqn00gqe60q" class="animable"></path><path d="M358.73,137.1c0,.81-.23,1.47-.6,1.49s-.71-.62-.75-1.42.23-1.48.6-1.5S358.69,136.29,358.73,137.1Z" style="fill: rgb(38, 50, 56); transform-origin: 358.053px 137.13px;" id="eloqx3ledjw7g" class="animable"></path><line x1="365.08" y1="151.71" x2="365.89" y2="156.38" style="fill: none; stroke: rgb(38, 50, 56); stroke-linecap: round; stroke-linejoin: round; transform-origin: 365.485px 154.045px;" id="el4plin6orahs" class="animable"></line><path d="M372.94,136.48s1.5-2.91,3.17-1.21,4.84,9.56-3.71,7.69c0,0-.57,4.8,3.71,6s12.41-5.42,12.68-16.71-10.63-18.91-16.39-16.73c0,0-8.35-13.09-16.63-7.51s-2.7,14.17-4.46,16.11-5.52.12-5.64,5.33,8.59,4.68,8.59,4.68l1.05-5.74,7.21-7.53s-1.7,5.44,1.19,10.17C366.32,135.29,372.94,136.48,372.94,136.48Z" style="fill: rgb(38, 50, 56); transform-origin: 367.232px 127.863px;" id="elq9vcqnq2o8m" class="animable"></path><path d="M388.79,132.25s4,.9,3.56,6.31-9.47,18.71-8.79,26.37l23.31,43.44s10.49-2,10-12.8-13.29-19.9-10.82-27.86,12.17-28.23-1.57-39.85-35.16,6.19-35.16,6.19l10.49-3.38Z" style="fill: rgb(38, 50, 56); transform-origin: 393.103px 166.147px;" id="elbr5i2zrw5n6" class="animable"></path><polyline points="350.41 185.92 344.15 171.52 316.01 190.11 339.23 231.25 353.31 223.5" style="fill: none; stroke: rgb(38, 50, 56); stroke-linecap: round; stroke-linejoin: round; transform-origin: 334.66px 201.385px;" id="el5ehftli7hbk" class="animable"></polyline><path d="M324.77,210.46s-1.52-3.14.51-4.87,9-6.86,9-5.6a2.2,2.2,0,0,1-.48,1.73c-2,2.68-6.79,7-6.48,7.35,0,0,8.74-5.8,9.58-5.25.21.14.09.89-.64,1.62a75.63,75.63,0,0,1-7.57,5.92s9.22-3.57,10.41-3c.34.16.27.68-.8,1.33a84.1,84.1,0,0,1-8.25,3.92l2.31,3.86S328,218.23,324.77,210.46Z" style="fill: rgb(255, 255, 255); stroke: rgb(38, 50, 56); stroke-linecap: round; stroke-linejoin: round; transform-origin: 331.752px 208.642px;" id="ellil7eda964" class="animable"></path><line x1="375.01" y1="145.77" x2="375.65" y2="152.2" style="fill: none; stroke: rgb(38, 50, 56); stroke-linejoin: round; transform-origin: 375.33px 148.985px;" id="ela75h8ua96g" class="animable"></line></g><defs>     <filter id="active" height="200%">         <feMorphology in="SourceAlpha" result="DILATED" operator="dilate" radius="2"></feMorphology>                <feFlood flood-color="#32DFEC" flood-opacity="1" result="PINK"></feFlood>        <feComposite in="PINK" in2="DILATED" operator="in" result="OUTLINE"></feComposite>        <feMerge>            <feMergeNode in="OUTLINE"></feMergeNode>            <feMergeNode in="SourceGraphic"></feMergeNode>        </feMerge>    </filter>    <filter id="hover" height="200%">        <feMorphology in="SourceAlpha" result="DILATED" operator="dilate" radius="2"></feMorphology>                <feFlood flood-color="#ff0000" flood-opacity="0.5" result="PINK"></feFlood>        <feComposite in="PINK" in2="DILATED" operator="in" result="OUTLINE"></feComposite>        <feMerge>            <feMergeNode in="OUTLINE"></feMergeNode>            <feMergeNode in="SourceGraphic"></feMergeNode>        </feMerge>            <feColorMatrix type="matrix" values="0   0   0   0   0                0   1   0   0   0                0   0   0   0   0                0   0   0   1   0 "></feColorMatrix>    </filter></defs></svg>
